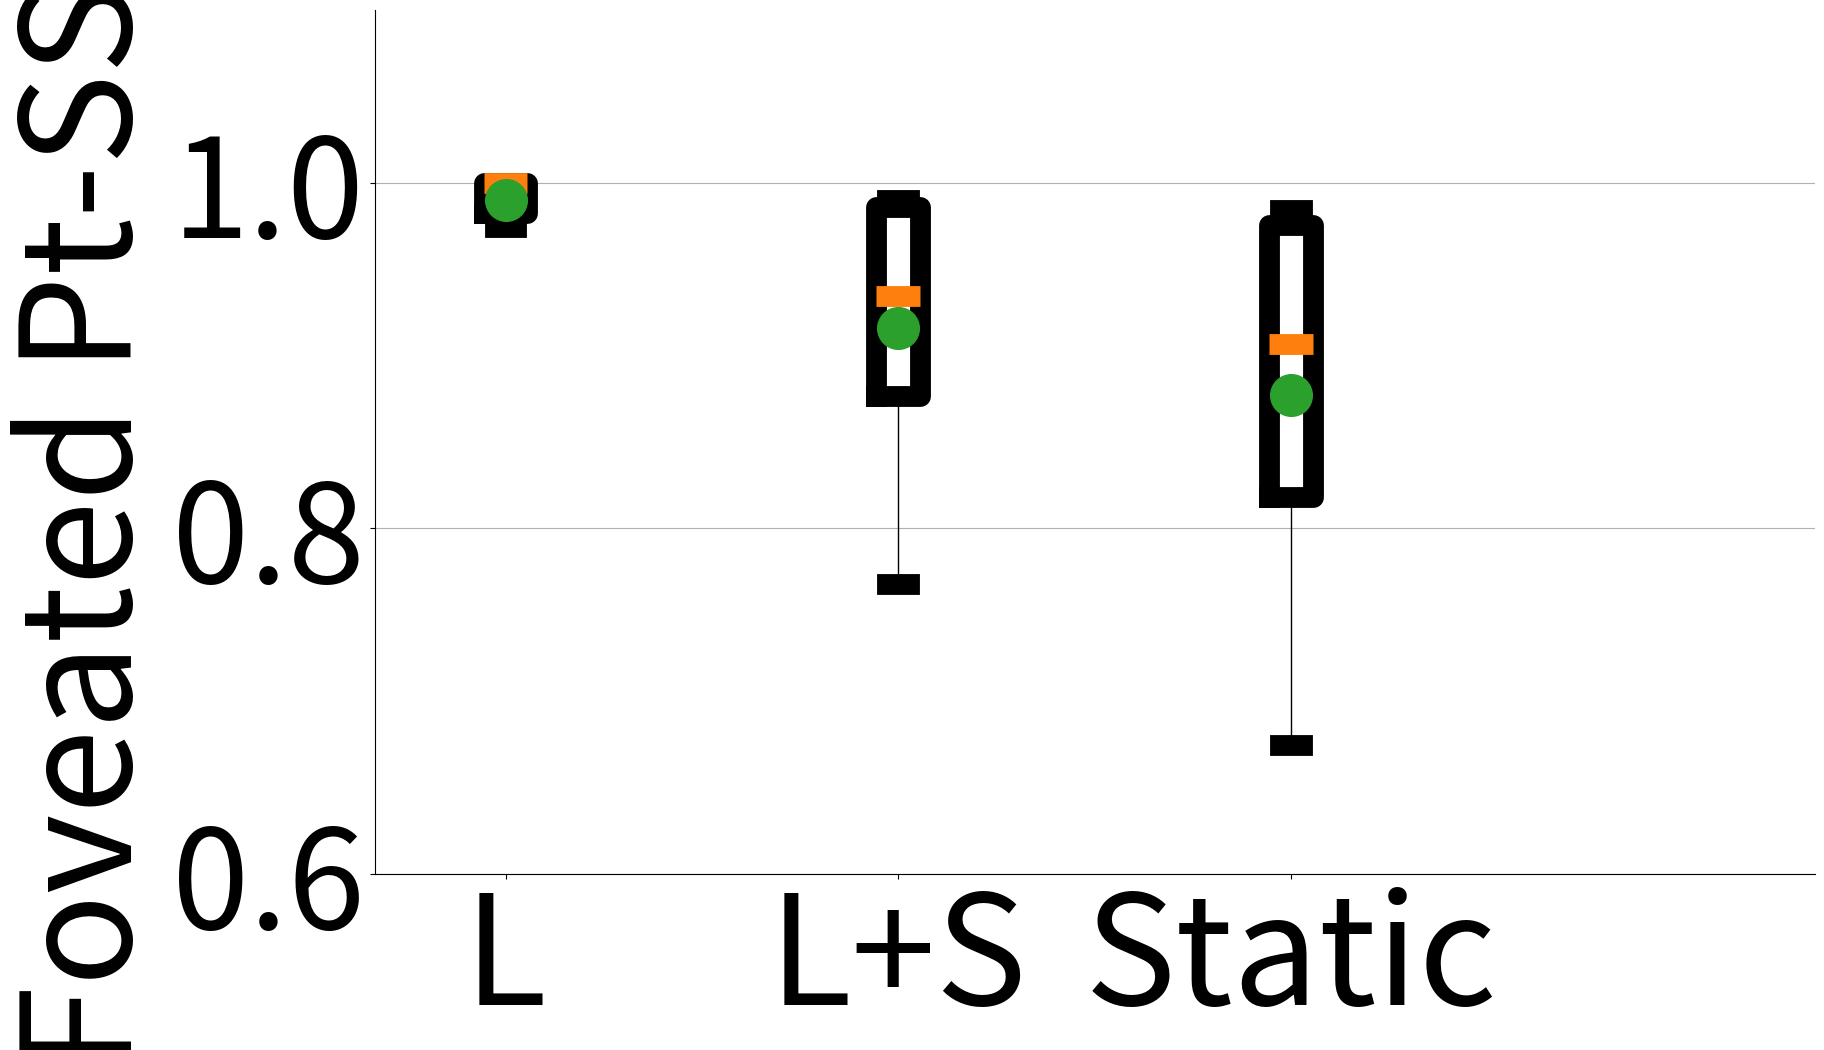

Write the Python code that produced this figure.
import pandas as pd
import os
import numpy as np
import math
import matplotlib.pyplot as plt
from matplotlib.ticker import FormatStrFormatter
import matplotlib.ticker
import csv

matplotlib.rcParams['pdf.fonttype'] = 42
matplotlib.rcParams['ps.fonttype'] = 42
'''
# Function to find the closest timestamp and return the corresponding row
def find_closest(timestamp, data):
	closest_diff = float('inf')
	closest_row = None
	for index, row in data.iterrows():
		diff = abs(timestamp - row['Gaze Time_Datetime'])
		if diff < closest_diff:
			closest_diff = diff
			closest_row = row
	return closest_row
'''

def get_distance(x, y, z):
	ret = (x**2 + y**2 + z**2) ** 0.5
	return ret

def plot_cdf_all_error_list(error_list, xlabel):    
	error_list = np.sort(error_list)
	error_list = error_list

	#max_number = int(error_list_20[-1]) + 2
	max_number = 32
	#error_list = error_list[:-10]
	p = 1. * np.arange(len(error_list)) / (len(error_list) - 1)
	
	fig, ax1 = plt.subplots()
	color = 'tab:blue'
	ax1.set_xlabel(xlabel, fontsize = 110)
	ax1.set_ylabel("CDF", fontsize = 110)
	ax1.plot(error_list, p, label='10% Features', linewidth = 7)
	ax1.spines['top'].set_visible(False)
	ax1.spines['right'].set_visible(False)
	ax1.tick_params(axis='x', labelsize = 100)
	ax1.tick_params(axis='y', labelsize = 100)
	#ax1.set_ylim([0,1.02])
	#ax1.set_xlim([0, 32])

	'''
	x_ticks = list(np.arange(0, max_number+1, 5))[1:]
	y_ticks = np.arange(0, 1.1, 0.2)
	print(x_ticks)
	new_x_ticks = [str(x) for x in x_ticks]
	new_x_ticks[0] = ""
	print(new_x_ticks)
	plt.xticks(x_ticks, new_x_ticks, fontsize=80)
	plt.yticks(y_ticks, fontsize=80)
	ax1.get_xticklabels()[-1].set_color("red")
	fig.legend(loc=(0.5, 0.25), fontsize=58)

	ax1.axhline(y=0.5, color='r', linestyle='--', linewidth = 5)
	plt.grid(ls='--')
	'''

	fig.subplots_adjust(left=0.18, bottom = 0.24, right=0.95, top=0.92, wspace = 0.2, hspace=0.2)
	plt.show()

def main():
	#i for user_id

	#video_name_list = ["matis_L_S", "matis_L_S", "matis_L_A", "matis_L_A_S", "matis_L_A_S"]
	video_name_list = ["43910_v1/Ply_fovea_output_unlimit_gt_10.txt", "43910_v1/Ply_fovea_output_unlimit_predict_10.txt", "43910_v1/Ply_fovea_output_unlimit_predict_skip_10.txt", "43910_v1/Ply_fovea_output_unlimit_static_10.txt"]

	visual_all = []
	#label=['Soldier', 'Longdress', 'Loot', 'Redandblack', 'Lubna', 'Matis', 'Cosplay', 'Singer']
	label=['L', 'L+S',  'Static']
	[0.9944482143031648, 0.9995938808242549, 0.9995169186973604, 0.9996089182250814, 0.9996361881111786, 0.9996587405890368, 0.9997756191339584, 0.9998610952154132, 0.9998519413769711, 0.9998823420055635, 0.9997521911781238, 0.9999124385575836, 0.9999360046311754, 0.9999779111259159, 0.9999495518006238, 0.9998897010198852, 0.9999389627844844, 0.9999350846899847, 0.999908971931536, 0.9998645482808457, 0.9999659781400473, 0.9999225914281874, 0.9998683073526595, 0.9999302333478766, 0.9998961335813384, 0.9999028425924072, 0.9996898528214447, 0.9033519111475413, 0.9999477865460327, 0.9998435248336961, 0.999787906163183, 0.8619182761660349, 0.9996206920756852, 0.9996649210493804, 0.9997726617080851, 0.9997814113835621, 0.9994914294434311, 0.9996538249223865, 0.999706493591153, 0.9999152928892262, 0.9997727634488823, 0.9998129990713599, 0.9998667055492698, 0.9997830029647482, 0.9997486174875566, 0.9996340427197944, 0.9995133459580062, 0.9996305655843178, 0.999772992693175, 0.9998137346092957, 0.9996702870134224, 0.9998425864023738, 0.9997095168458968, 0.9997577305663292, 0.9996945750464504, 0.9996460514133739, 0.9994665100582881, 0.9997351266472981, 0.9994662872044084, 0.9992038544273684, 0.9992864360325849, 0.9997085533557216, 0.9994511484913106, 0.9994889079985936, 0.795062732163051, 0.9996776440457673, 0.999588453736849, 0.99961600891718, 0.9996989659552507, 0.999528150798713, 0.9997375488329512, 0.9997869676426185, 0.9998311777931851, 0.9998548004611331, 0.9998989488651611, 0.9998055339703189, 0.9999518165753146, 0.9998901281689141, 0.9997771061690073, 0.9999153386184472, 0.9999027023771949, 0.999943580753696, 0.9999212001851522, 0.9999651347406898, 0.99995634240518, 0.9999761233545932, 0.9999783171398434, 0.9999712499104375, 0.9999653014213429, 0.9999621383376439, 0.9999817164031566, 0.9999881063200753, 0.999984731495408, 0.9999770083894297, 0.9744528711556714, 0.9718541962888656, 0.9781674921823986, 0.976944231347991, 0.9754992128668973, 0.9787721478329972, 0.9811815878337896, 0.9823217228263348, 0.9827335281165982, 0.9789790159673969, 0.9810641631252861, 0.9806737060736307, 0.9823808107309245, 0.9773198300685763, 0.9803578358947348, 0.9744761479473474, 0.979394214010437, 0.9791028985339776, 0.9781266668520643, 0.980117270138965, 0.9826295123880501, 0.982417384173205, 0.9810832434867275, 0.9742535230669765, 0.9817774010295762, 0.9782741679455521, 0.9850656109943383, 0.9851866571254252, 0.9846069458684631, 0.986600477489688, 0.9821658190521363, 0.9855680865672378, 0.9862358801472043, 0.9895225182462247, 0.9832659240896476, 0.9856621248758852, 0.9853845138468416, 0.9845182549510066, 0.9845428379231953, 0.9828614783040807, 0.980846357412972, 0.9787963212002142, 0.9825102286197477, 0.9795915579748715, 0.9751522120428203, 0.9700883582517679, 0.9702777849581614, 0.9754255920681976, 0.9604495981303873]
	[0.9901596003749672, 0.7658915054122895, 0.7962447762089563, 0.8052124843660187, 0.8184943307866152, 0.8978329105035247, 0.9105646388544616, 0.8946090268504111, 0.9118081322807073, 0.9027815034810522, 0.9107362879469321, 0.9062514417981168, 0.9363654737981836, 0.9478329721606291, 0.9452344889537024, 0.9397244247214795, 0.9349856087225231, 0.9173762922350898, 0.9112653095509019, 0.925499002986587, 0.918368931291458, 0.9304716489150789, 0.9379768709635027, 0.9344293218526204, 0.9250506067719196, 0.9227296932519965, 0.9015922829749443, 0.8999162508743128, 0.9102043004263188, 0.9073582581057738, 0.9062850980726861, 0.8869989986379366, 0.8672843331381032, 0.8495016547762247, 0.8342055333582091, 0.8432049853162751, 0.8463375884514784, 0.882742363189913, 0.92156604843542, 0.9431920608843122, 0.9480810412776702, 0.9294300071248984, 0.9014925949785639, 0.9082463428390819, 0.8699435573869082, 0.8073934971783283, 0.8141116343925512, 0.8173455199053373, 0.7932702768159509, 0.8065586763011559, 0.7858572562608034, 0.8650777649188531, 0.8801032588500584, 0.8900156121353322, 0.834116582504377, 0.7674124532113855, 0.818263238030048, 0.7677291399745519, 0.7012308574069492, 0.6378851722867233, 0.7068080540827062, 0.759386635862602, 0.7955352224235306, 0.8061423827254706, 0.8166901545365777, 0.8400964881390257, 0.833524434166825, 0.8106459422307567, 0.7417865352015502, 0.7647368003177714, 0.8467090316553909, 0.8891034701014762, 0.895655029505401, 0.8779387652153018, 0.8772053606334446, 0.8657706799221724, 0.8824054731972312, 0.8757272528524334, 0.9080216944474012, 0.9096467488712162, 0.9253366705481673, 0.9469759596731904, 0.9515618762568843, 0.9518140209344605, 0.9641914623948358, 0.9647240226852363, 0.949348221981828, 0.96266646773337, 0.9655101239770435, 0.9681419498875369, 0.9740284786600897, 0.9769328351396339, 0.978290590280244, 0.980182550136316, 0.9818293439378023, 0.9839097619546454, 0.9829952632909023, 0.9837714106822026, 0.9827185159482127, 0.9831391895908013, 0.9862957114655567, 0.9874235385575275, 0.9889156045214651, 0.9887224810690679, 0.9875348353963673, 0.9847749874845659, 0.9860131458926599, 0.983456692184514, 0.986715548291941, 0.9871486446247718, 0.9855090524598934, 0.9874597155906644, 0.9849352402111672, 0.9872948043305175, 0.9881658073367743, 0.9864842039295555, 0.9881046595033763, 0.9881147747653616, 0.9856694092210078, 0.9869243680062729, 0.9888680119264469, 0.9907981409844578, 0.98969185750188, 0.9909314807438374, 0.9881109574159007, 0.9907335160335844, 0.9901159863160854, 0.9912732227363946, 0.9910809717412141, 0.9896187942179546, 0.9866525492077451, 0.9912407142240609, 0.990381220071847, 0.9884237687308318, 0.9874812268879198, 0.9879807150309379, 0.9891424164773572, 0.9857205099554353, 0.9869126847310621, 0.9820966467801379, 0.9791365200432456, 0.9795782971131192, 0.9798768183783746]
	[0.675821307142329, 0.7048222055770178, 0.7198107733595527, 0.7616585151622122, 0.7934625054338128, 0.8851517276891915, 0.8634150747555328, 0.8762329020407855, 0.88668019316776, 0.888794487215143, 0.8988171207406281, 0.854614340592226, 0.9032763028098757, 0.9322765060984793, 0.924918412582258, 0.9168169451828005, 0.9043843408487716, 0.8787266196144617, 0.8957028729861006, 0.9202852305339914, 0.9093311684750406, 0.9145879473895686, 0.922274362394003, 0.918075568359679, 0.8989650941397219, 0.88998503995302, 0.8661450994251528, 0.8734363090399907, 0.8808514261481991, 0.8863593637668525, 0.860936982030827, 0.828184920247199, 0.750960472049676, 0.7665802766733428, 0.776125468946825, 0.8116096499448671, 0.8133349426301121, 0.8446029406814356, 0.8990440839803863, 0.9113309581296384, 0.9110110924830058, 0.8959900308664207, 0.9156302896375949, 0.8529875463489682, 0.8115440551650488, 0.7527953423855576, 0.7666675702042182, 0.7396422139284291, 0.7780763646910162, 0.7442179424173134, 0.7371357247369922, 0.8392823632239526, 0.8423337533918743, 0.8373508129973319, 0.7339763515502697, 0.7483284602410792, 0.7375103991514372, 0.6883415577669488, 0.6296166698271082, 0.47900388174218833, 0.6542113889381717, 0.7029449576817415, 0.7527136498510997, 0.7798242674103408, 0.7882968049314225, 0.7466151053397864, 0.7825046675408183, 0.729815810532713, 0.6585840791645018, 0.7134322776090811, 0.783712831567937, 0.8566714905783777, 0.854694123297727, 0.8446331781568751, 0.8485380574683511, 0.854222723170043, 0.846892098710211, 0.8668473051118637, 0.8699750229585355, 0.906431751298363, 0.924557955864421, 0.924358388526024, 0.9271577285099921, 0.9299751539079376, 0.946062530699966, 0.942690337485429, 0.9421240016259268, 0.9395452031887326, 0.949294694261545, 0.9453629255935629, 0.9573382181674686, 0.9709193311653147, 0.9647269182841208, 0.9708855366056686, 0.9742783940056577, 0.971970364111006, 0.9771937832442568, 0.9767101504890875, 0.9752529239632718, 0.9787548065149309, 0.9819102245930788, 0.982223178563961, 0.9822933364480038, 0.9791616151536342, 0.9806248621771386, 0.9806880603947056, 0.9822838433650581, 0.977549469238436, 0.9800170362041934, 0.9749077552585311, 0.9796229093531297, 0.9792604116183552, 0.9782927412146759, 0.9803728100393616, 0.982305351315007, 0.9824209827448944, 0.9809933967688013, 0.9744213010816197, 0.9816675072086385, 0.97844444896755, 0.9847358097359403, 0.9849862373706196, 0.9847311058515652, 0.9864763637381295, 0.9820097057004875, 0.9854545030638284, 0.9863165773090229, 0.988538388937343, 0.9835274386813629, 0.9845828796025184, 0.9856170648988901, 0.9842130185450518, 0.9830600260458315, 0.9852191572780623, 0.9791018617422348, 0.9798663673626388, 0.9795918933161428, 0.9785476620656178, 0.9723766416752507, 0.9645938578533706, 0.9704504801366141, 0.9668352374731234, 0.9523749474957216]
	
	predict = [0.9944482143031648, 0.9995938808242549, 0.9995169186973604, 0.9996089182250814, 0.9996361881111786, 0.9996587405890368, 0.9997756191339584, 0.9998610952154132, 0.9998519413769711, 0.9998823420055635, 0.9997521911781238, 0.9999124385575836, 0.9999360046311754, 0.9999779111259159, 0.9999495518006238, 0.9998897010198852, 0.9999389627844844, 0.9999350846899847, 0.999908971931536, 0.9998645482808457, 0.9999659781400473, 0.9999225914281874, 0.9998683073526595, 0.9999302333478766, 0.9998961335813384, 0.9999028425924072, 0.9996898528214447, 0.9033519111475413, 0.9999477865460327, 0.9998435248336961, 0.999787906163183, 0.8619182761660349, 0.9996206920756852, 0.9996649210493804, 0.9997726617080851, 0.9997814113835621, 0.9994914294434311, 0.9996538249223865, 0.999706493591153, 0.9999152928892262, 0.9997727634488823, 0.9998129990713599, 0.9998667055492698, 0.9997830029647482, 0.9997486174875566, 0.9996340427197944, 0.9995133459580062, 0.9996305655843178, 0.999772992693175, 0.9998137346092957, 0.9996702870134224, 0.9998425864023738, 0.9997095168458968, 0.9997577305663292, 0.9996945750464504, 0.9996460514133739, 0.9994665100582881, 0.9997351266472981, 0.9994662872044084, 0.9992038544273684, 0.9992864360325849, 0.9997085533557216, 0.9994511484913106, 0.9994889079985936, 0.795062732163051, 0.9996776440457673, 0.999588453736849, 0.99961600891718, 0.9996989659552507, 0.999528150798713, 0.9997375488329512, 0.9997869676426185, 0.9998311777931851, 0.9998548004611331, 0.9998989488651611, 0.9998055339703189, 0.9999518165753146, 0.9998901281689141, 0.9997771061690073, 0.9999153386184472, 0.9999027023771949, 0.999943580753696, 0.9999212001851522, 0.9999651347406898, 0.99995634240518, 0.9999761233545932, 0.9999783171398434, 0.9999712499104375, 0.9999653014213429, 0.9999621383376439, 0.9999817164031566, 0.9999881063200753, 0.999984731495408, 0.9999770083894297, 0.9744528711556714, 0.9718541962888656, 0.9781674921823986, 0.976944231347991, 0.9754992128668973, 0.9787721478329972, 0.9811815878337896, 0.9823217228263348, 0.9827335281165982, 0.9789790159673969, 0.9810641631252861, 0.9806737060736307, 0.9823808107309245, 0.9773198300685763, 0.9803578358947348, 0.9744761479473474, 0.979394214010437, 0.9791028985339776, 0.9781266668520643, 0.980117270138965, 0.9826295123880501, 0.982417384173205, 0.9810832434867275, 0.9742535230669765, 0.9817774010295762, 0.9782741679455521, 0.9850656109943383, 0.9851866571254252, 0.9846069458684631, 0.986600477489688, 0.9821658190521363, 0.9855680865672378, 0.9862358801472043, 0.9895225182462247, 0.9832659240896476, 0.9856621248758852, 0.9853845138468416, 0.9845182549510066, 0.9845428379231953, 0.9828614783040807, 0.980846357412972, 0.9787963212002142, 0.9825102286197477, 0.9795915579748715, 0.9751522120428203, 0.9700883582517679, 0.9702777849581614, 0.9754255920681976, 0.9604495981303873]
	skip = [0.9901596003749672, 0.7658915054122895, 0.7962447762089563, 0.8052124843660187, 0.8184943307866152, 0.8978329105035247, 0.9105646388544616, 0.8946090268504111, 0.9118081322807073, 0.9027815034810522, 0.9107362879469321, 0.9062514417981168, 0.9363654737981836, 0.9478329721606291, 0.9452344889537024, 0.9397244247214795, 0.9349856087225231, 0.9173762922350898, 0.9112653095509019, 0.925499002986587, 0.918368931291458, 0.9304716489150789, 0.9379768709635027, 0.9344293218526204, 0.9250506067719196, 0.9227296932519965, 0.9015922829749443, 0.8999162508743128, 0.9102043004263188, 0.9073582581057738, 0.9062850980726861, 0.8869989986379366, 0.8672843331381032, 0.8495016547762247, 0.8342055333582091, 0.8432049853162751, 0.8463375884514784, 0.882742363189913, 0.92156604843542, 0.9431920608843122, 0.9480810412776702, 0.9294300071248984, 0.9014925949785639, 0.9082463428390819, 0.8699435573869082, 0.8073934971783283, 0.8141116343925512, 0.8173455199053373, 0.7932702768159509, 0.8065586763011559, 0.7858572562608034, 0.8650777649188531, 0.8801032588500584, 0.8900156121353322, 0.834116582504377, 0.7674124532113855, 0.818263238030048, 0.7677291399745519, 0.7012308574069492, 0.6378851722867233, 0.7068080540827062, 0.759386635862602, 0.7955352224235306, 0.8061423827254706, 0.8166901545365777, 0.8400964881390257, 0.833524434166825, 0.8106459422307567, 0.7417865352015502, 0.7647368003177714, 0.8467090316553909, 0.8891034701014762, 0.895655029505401, 0.8779387652153018, 0.8772053606334446, 0.8657706799221724, 0.8824054731972312, 0.8757272528524334, 0.9080216944474012, 0.9096467488712162, 0.9253366705481673, 0.9469759596731904, 0.9515618762568843, 0.9518140209344605, 0.9641914623948358, 0.9647240226852363, 0.949348221981828, 0.96266646773337, 0.9655101239770435, 0.9681419498875369, 0.9740284786600897, 0.9769328351396339, 0.978290590280244, 0.980182550136316, 0.9818293439378023, 0.9839097619546454, 0.9829952632909023, 0.9837714106822026, 0.9827185159482127, 0.9831391895908013, 0.9862957114655567, 0.9874235385575275, 0.9889156045214651, 0.9887224810690679, 0.9875348353963673, 0.9847749874845659, 0.9860131458926599, 0.983456692184514, 0.986715548291941, 0.9871486446247718, 0.9855090524598934, 0.9874597155906644, 0.9849352402111672, 0.9872948043305175, 0.9881658073367743, 0.9864842039295555, 0.9881046595033763, 0.9881147747653616, 0.9856694092210078, 0.9869243680062729, 0.9888680119264469, 0.9907981409844578, 0.98969185750188, 0.9909314807438374, 0.9881109574159007, 0.9907335160335844, 0.9901159863160854, 0.9912732227363946, 0.9910809717412141, 0.9896187942179546, 0.9866525492077451, 0.9912407142240609, 0.990381220071847, 0.9884237687308318, 0.9874812268879198, 0.9879807150309379, 0.9891424164773572, 0.9857205099554353, 0.9869126847310621, 0.9820966467801379, 0.9791365200432456, 0.9795782971131192, 0.9798768183783746]
	static = [0.6366429418933319, 0.6471407741294948, 0.7149006248877245, 0.7219372557286151, 0.7751424468335841, 0.8477617747561327, 0.8647060336320928, 0.8463678907528965, 0.8543473042220779, 0.9090207425483634, 0.8760508423920863, 0.8807801929696653, 0.8864300182034522, 0.905876763942136, 0.9180394704697064, 0.9105788206620831, 0.9144632200742815, 0.8982850990804895, 0.8657364676404437, 0.8982589088975501, 0.9176550637283297, 0.8583354117355848, 0.9078901639473183, 0.9154544125360788, 0.904456033988718, 0.8829103086954149, 0.8730112948541052, 0.8601642518750292, 0.8767574006150263, 0.8892038267755703, 0.8804944808886007, 0.8855462286751228, 0.7777794007009996, 0.7439114511426466, 0.7032556348079888, 0.7673206041506194, 0.7926745885107298, 0.8360976784994051, 0.799872918305311, 0.9068504310118802, 0.9101674968310803, 0.9006420039779361, 0.9219419147343347, 0.8684772157851838, 0.8369269902778355, 0.7777852679145193, 0.7541996666947255, 0.7362403516779964, 0.7416258711170197, 0.723233015184334, 0.7447453623506518, 0.7699582060793992, 0.8558169359356654, 0.8893783489067606, 0.7712954247419443, 0.6742475178382331, 0.7228724952055408, 0.6741269249697668, 0.6097084461231116, 0.5082479823456723, 0.5715150439264192, 0.6537053886571507, 0.7012125015592225, 0.7516304422184861, 0.7905155305407306, 0.8164744229072151, 0.7223158206161855, 0.710543880609533, 0.6743671893990889, 0.6753371818127354, 0.5744719899739393, 0.7799573876617842, 0.8272211218857707, 0.8221228140504867, 0.8302133084901355, 0.8780591979191129, 0.8410203644511868, 0.8200420218067189, 0.8618945415350329, 0.8791770098615287, 0.8580642241631729, 0.923496646806228, 0.9289248450127615, 0.923927455707298, 0.9222699460642688, 0.9359446586599846, 0.9670101054592902, 0.9537922922658085, 0.9391033006136585, 0.9393472095957864, 0.9591456574897778, 0.957545929721348, 0.9648793234462961, 0.9731147529910487, 0.970411963732238, 0.9744428039598284, 0.9685120571653677, 0.9839344317401784, 0.9754879385179828, 0.9708031921406127, 0.975784851779407, 0.971342273099255, 0.9810194794387861, 0.979003255209563, 0.9795373330264373, 0.9704730372027841, 0.9766862977086483, 0.9764715978814661, 0.9876173839233021, 0.9743819827050121, 0.9772371607007835, 0.9779870106425425, 0.9790617760517415, 0.981069499078312, 0.9779736493277583, 0.9736243119537127, 0.9785935300009854, 0.9818995499014826, 0.9810989535604033, 0.9877988748939399, 0.9811111963084133, 0.9822020046043864, 0.9828940921873558, 0.9869251927711439, 0.9819174082494704, 0.9842585834871851, 0.9842447866541488, 0.9861143255639756, 0.9829765532262067, 0.9850577006764778, 0.9866907599826045, 0.9855494522219536, 0.9854911231116852, 0.9833944169406642, 0.980376513277107, 0.9792399336355743, 0.9821020880389352, 0.9833356152753329, 0.9745756540744279, 0.9710038963083568, 0.9707158059774237, 0.9787428811683412, 0.9677205303970058]

	#[0.675821307142329, 0.7048222055770178, 0.7198107733595527, 0.7616585151622122, 0.7934625054338128, 0.8851517276891915, 0.8634150747555328, 0.8762329020407855, 0.88668019316776, 0.888794487215143, 0.8988171207406281, 0.854614340592226, 0.9032763028098757, 0.9322765060984793, 0.924918412582258, 0.9168169451828005, 0.9043843408487716, 0.8787266196144617, 0.8957028729861006, 0.9202852305339914, 0.9093311684750406, 0.9145879473895686, 0.922274362394003, 0.918075568359679, 0.8989650941397219, 0.88998503995302, 0.8661450994251528, 0.8734363090399907, 0.8808514261481991, 0.8863593637668525, 0.860936982030827, 0.828184920247199, 0.750960472049676, 0.7665802766733428, 0.776125468946825, 0.8116096499448671, 0.8133349426301121, 0.8446029406814356, 0.8990440839803863, 0.9113309581296384, 0.9110110924830058, 0.8959900308664207, 0.9156302896375949, 0.8529875463489682, 0.8115440551650488, 0.7527953423855576, 0.7666675702042182, 0.7396422139284291, 0.7780763646910162, 0.7442179424173134, 0.7371357247369922, 0.8392823632239526, 0.8423337533918743, 0.8373508129973319, 0.7339763515502697, 0.7483284602410792, 0.7375103991514372, 0.6883415577669488, 0.6296166698271082, 0.47900388174218833, 0.6542113889381717, 0.7029449576817415, 0.7527136498510997, 0.7798242674103408, 0.7882968049314225, 0.7466151053397864, 0.7825046675408183, 0.729815810532713, 0.6585840791645018, 0.7134322776090811, 0.783712831567937, 0.8566714905783777, 0.854694123297727, 0.8446331781568751, 0.8485380574683511, 0.854222723170043, 0.846892098710211, 0.8668473051118637, 0.8699750229585355, 0.906431751298363, 0.924557955864421, 0.924358388526024, 0.9271577285099921, 0.9299751539079376, 0.946062530699966, 0.942690337485429, 0.9421240016259268, 0.9395452031887326, 0.949294694261545, 0.9453629255935629, 0.9573382181674686, 0.9709193311653147, 0.9647269182841208, 0.9708855366056686, 0.9742783940056577, 0.971970364111006, 0.9771937832442568, 0.9767101504890875, 0.9752529239632718, 0.9787548065149309, 0.9819102245930788, 0.982223178563961, 0.9822933364480038, 0.9791616151536342, 0.9806248621771386, 0.9806880603947056, 0.9822838433650581, 0.977549469238436, 0.9800170362041934, 0.9749077552585311, 0.9796229093531297, 0.9792604116183552, 0.9782927412146759, 0.9803728100393616, 0.982305351315007, 0.9824209827448944, 0.9809933967688013, 0.9744213010816197, 0.9816675072086385, 0.97844444896755, 0.9847358097359403, 0.9849862373706196, 0.9847311058515652, 0.9864763637381295, 0.9820097057004875, 0.9854545030638284, 0.9863165773090229, 0.988538388937343, 0.9835274386813629, 0.9845828796025184, 0.9856170648988901, 0.9842130185450518, 0.9830600260458315, 0.9852191572780623, 0.9791018617422348, 0.9798663673626388, 0.9795918933161428, 0.9785476620656178, 0.9723766416752507, 0.9645938578533706, 0.9704504801366141, 0.9668352374731234, 0.9523749474957216]


	visual_all.append(predict)
	visual_all.append(skip)
	visual_all.append(static)
	#print(visual_all)
	fig, ax1 = plt.subplots()
	ax1.spines['top'].set_visible(False)
	ax1.spines['right'].set_visible(False)
	ax1.set_yticks([0, 0.2, 0.4, 0.6, 0.8, 1.0])
	ax1.set_xlim([-1,32])
	ax1.set_ylim([0.6,1.1])
	ax1.tick_params(axis='x', labelsize=100)
	ax1.tick_params(axis='y', labelsize=100)
	ax1.boxplot(visual_all,labels=label,positions = [2,11,20],showmeans=True,showfliers=False,widths=1,
				capprops={'linewidth' : '15'},whis = (5, 95), 
				meanprops={'linewidth' : '15', "marker":"o","markersize":'30',"color":"blue"},
			   # flierprops={"markersize": '30',"markerfacecolor": "red"},
				#whiskerprops={'linewidth':'15'},
				medianprops={'linewidth':'15'},
				boxprops={'linewidth':'15'}
				)
	#plt.axhline(y = 0.73, color = 'r', linestyle = '-', linewidth=10)

	#plt.text(21,0.25,"ViVo", fontsize=120, color = 'r')

	# ax1.set_aspect(1.5)
	#ax1.set_xlabel('Methods', fontsize=80)
	ax1.set_ylabel('Foveated Pt-SSIM', fontsize=110)
	ax1.set_xticklabels(label, fontsize=110)
	fig.subplots_adjust(left=0.18, bottom = 0.11, right=0.93, top=0.91, wspace = 0.2, hspace=0.2)
	#ax1.set_xticklabels(ax1.get_xticks(), rotation = 45)
	ax1.grid(axis='y')

	fig.set_size_inches(1920/100,1080/100)
	#plt.savefig('User_distance.pdf', bbox_inches='tight', dpi=1)
	plt.show()
	





if __name__ == '__main__':
	main()